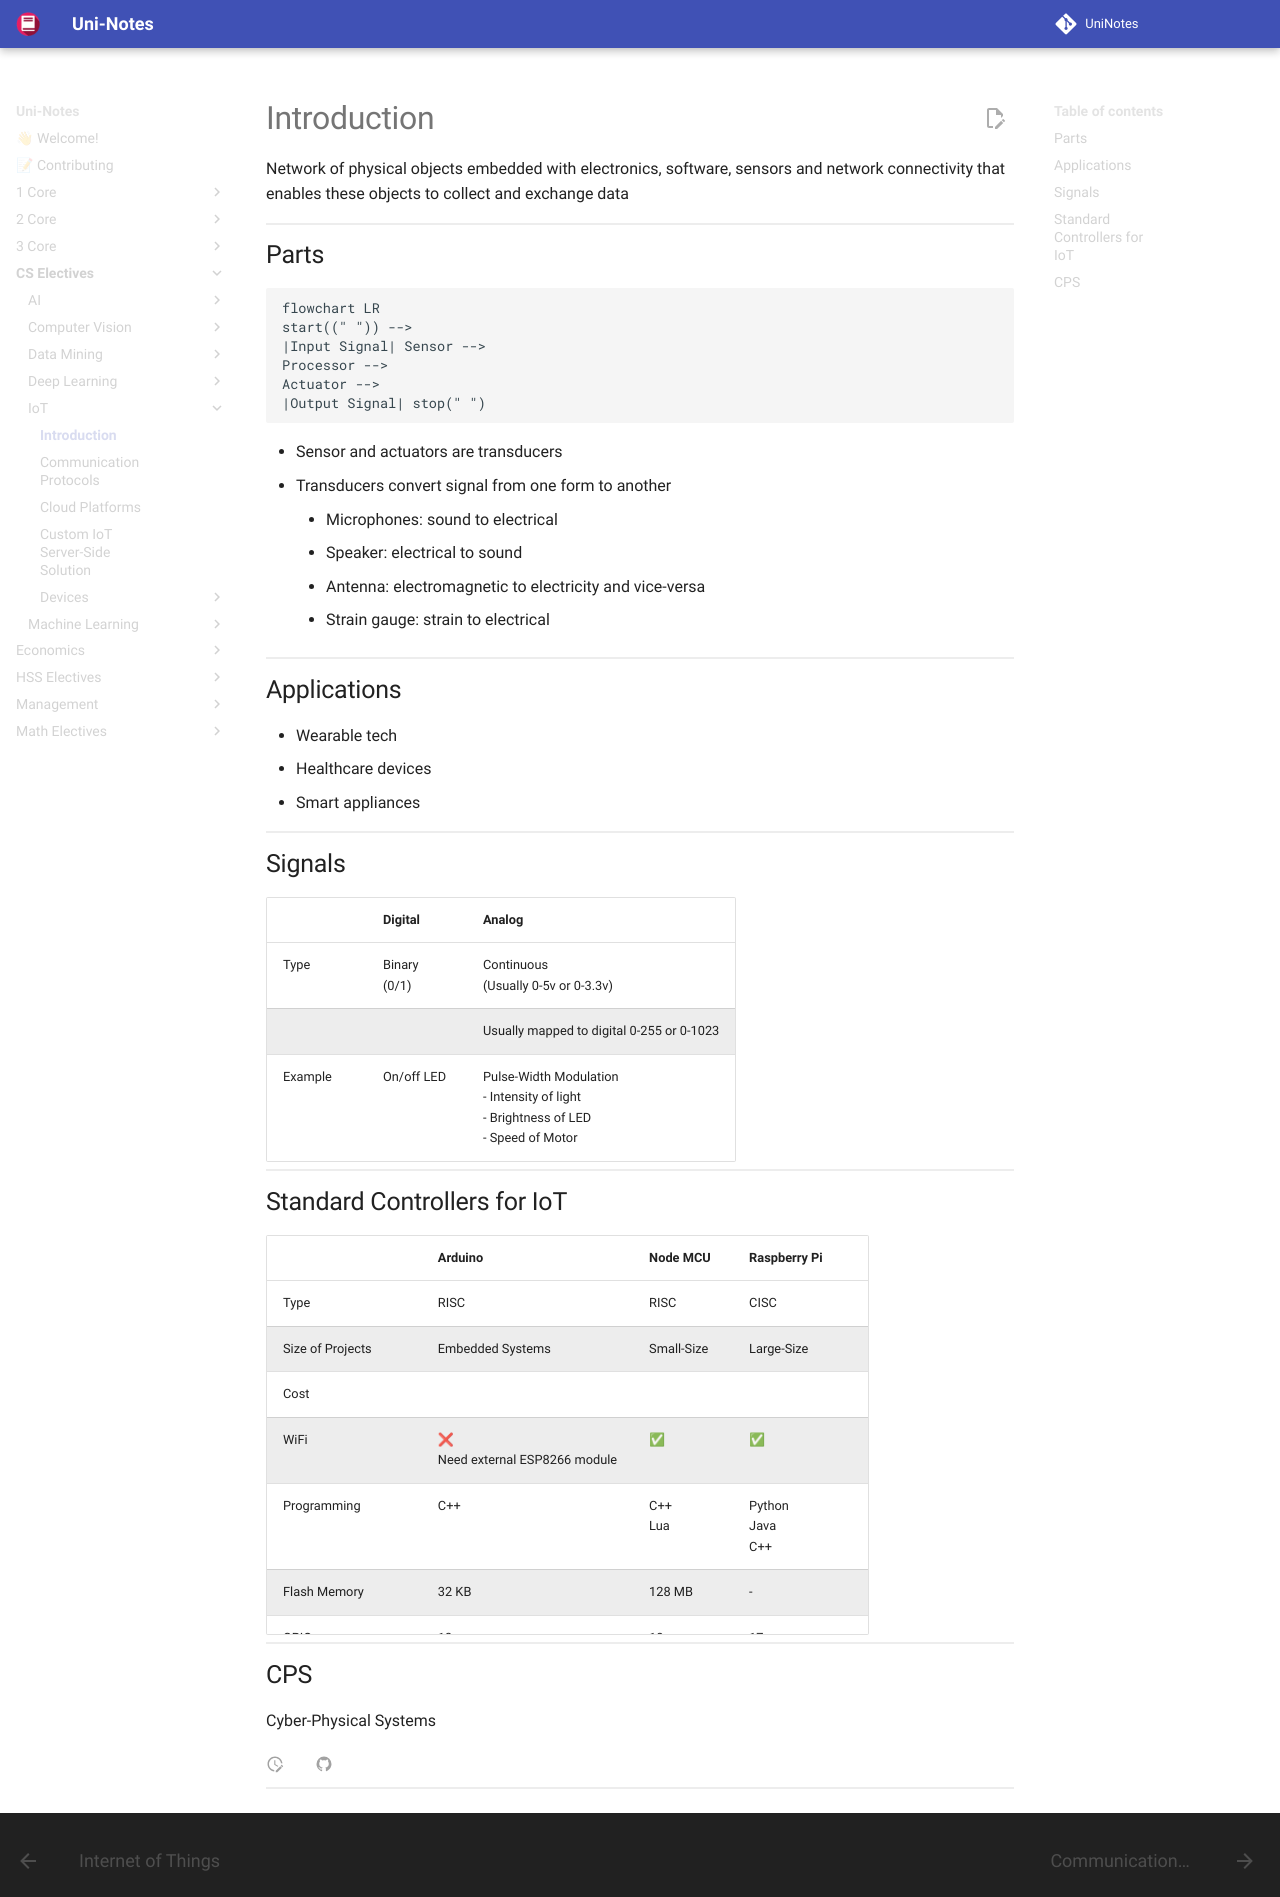

repository: uni-notes/uni-notes · page: CS_Electives/IoT/01_Introduction/index.html · generator: mkdocs

# Introduction

Network of physical objects embedded with electronics, software, sensors and network connectivity that enables these objects to collect and exchange data

## Parts

```mermaid
flowchart LR
start((" ")) -->
|Input Signal| Sensor -->
Processor -->
Actuator -->
|Output Signal| stop(" ")
```

- Sensor and actuators are transducers
- Transducers convert signal from one form to another
	- Microphones: sound to electrical
	- Speaker: electrical to sound
	- Antenna: electromagnetic to electricity and vice-versa
	- Strain gauge: strain to electrical

## Applications

- Wearable tech
- Healthcare devices
- Smart appliances

## Signals

|         | Digital           | Analog                                                                                          |
| ------- | ----------------- | ----------------------------------------------------------------------------------------------- |
| Type    | Binary<br />(0/1) | Continuous<br />(Usually 0-5v or 0-3.3v)                                                        |
|         |                   | Usually mapped to digital 0-255 or 0-1023                                                       |
| Example | On/off LED        | Pulse-Width Modulation<br />- Intensity of light<br />- Brightness of LED<br />- Speed of Motor |

## Standard Controllers for IoT

|                               | Arduino                             | Node MCU     | Raspberry Pi                    |
| ----------------------------- | ----------------------------------- | ------------ | ------------------------------- |
| Type                          | RISC                                | RISC         | CISC                            |
| Size of Projects              | Embedded Systems                    | Small-Size   | Large-Size                      |
| Cost                          |                                     |              |                                 |
| WiFi                          | ❌<br />Need external ESP8266 module | ✅            | ✅                               |
| Programming                   | C++                                 | C++<br />Lua | Python<br />Java<br />C++       |
| Flash Memory                  | 32 KB                               | 128 MB       | -                               |
| GPIO<br />General Purpose I/O | 13                                  | 10           | 17                              |
| ADC<br />Meaning              | 6                                   | 1            | 0                               |
| Operating Voltage             | 5 v                                 | 3.3 v        | 5 v                             |
| Clock Speed                   | 16 MHz                              | 26-52 MHz    | 1.2 GHz                         |
| Supported Wifi Bands          | 2.4 GHz                             | 2.4 GHz      | 2.4 GHz<br />5 GHz (RPi 4 only) |

## CPS
Cyber-Physical Systems
